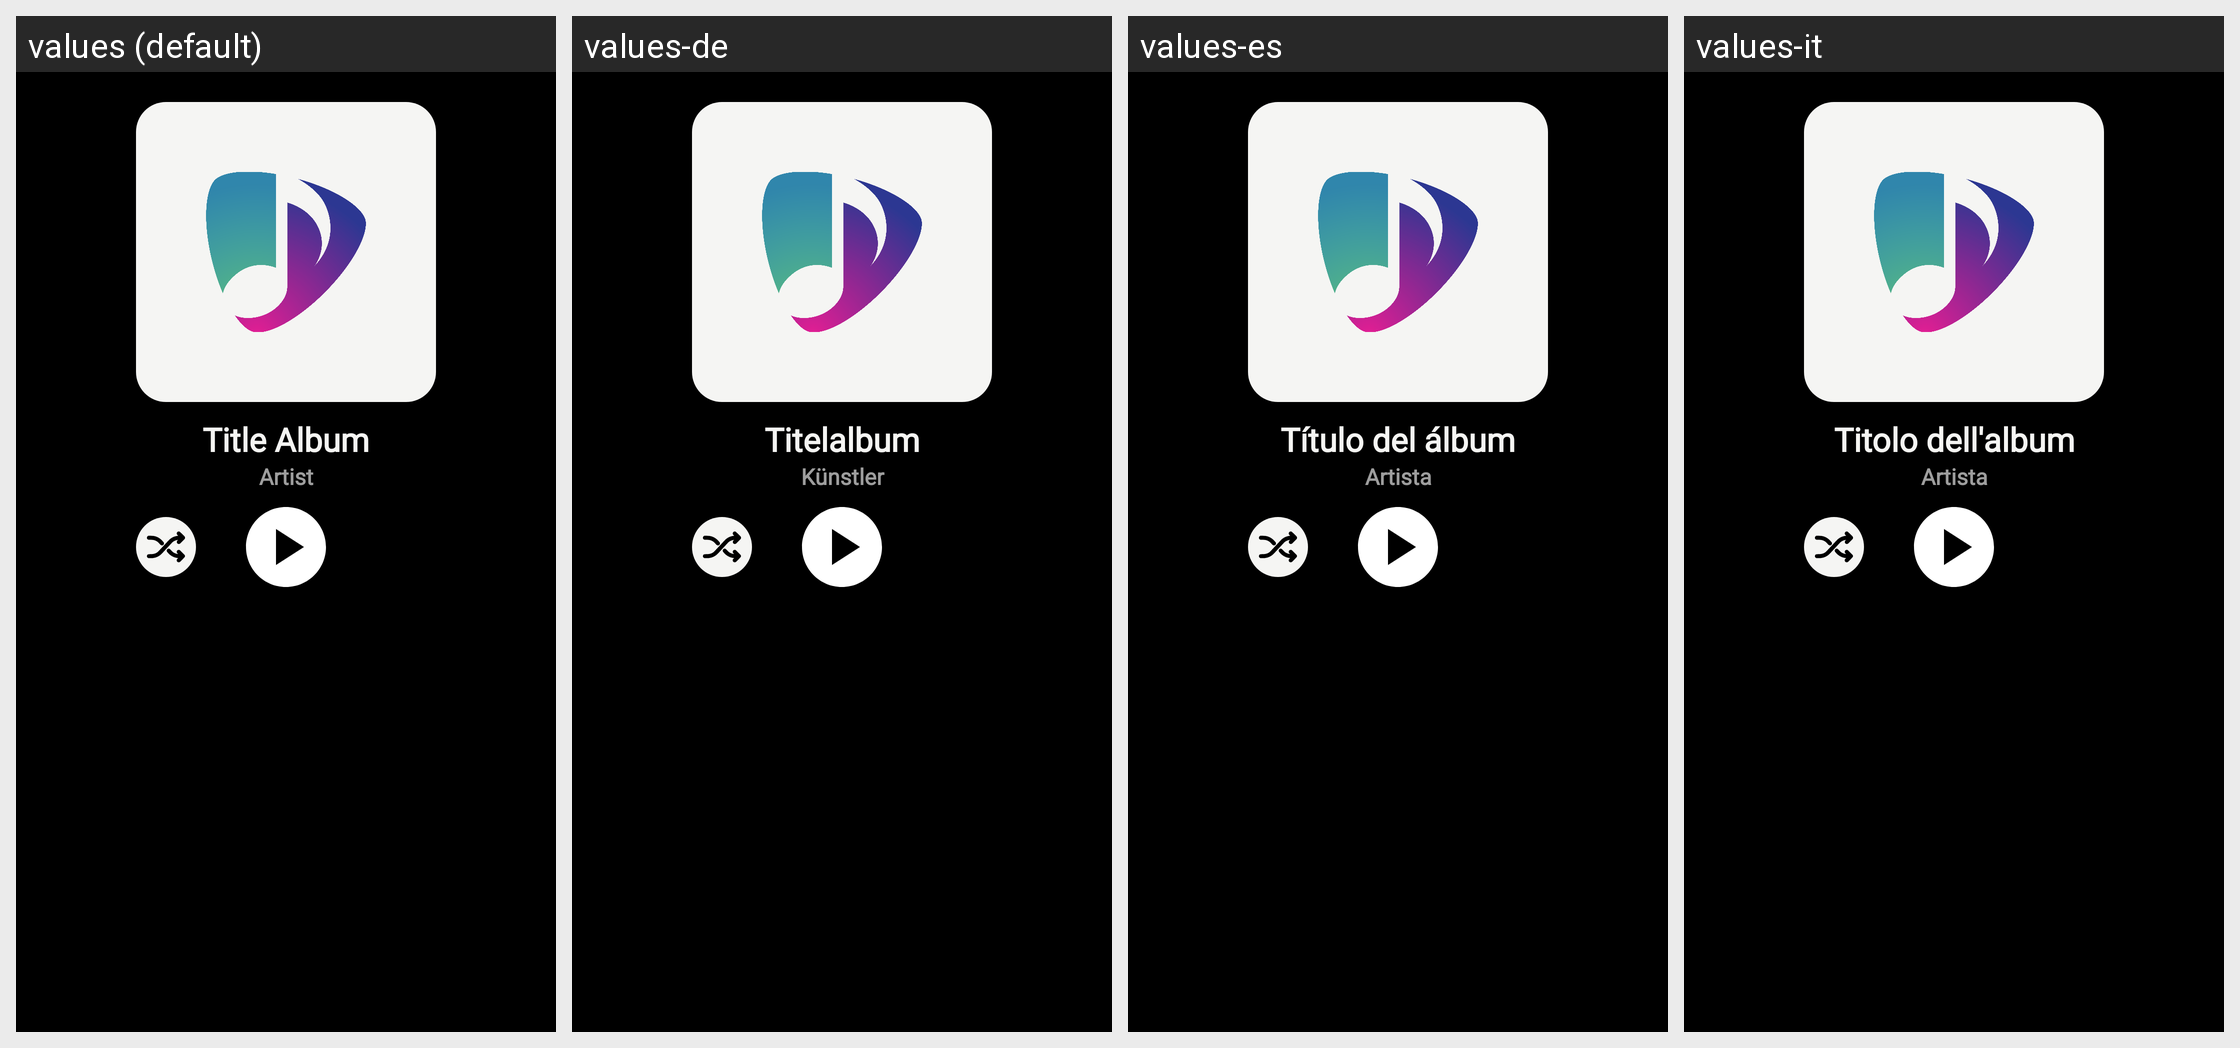

Locale-by-locale string values for the Android screen shown in this grid:
Android screen res/layout/header_fragment_playlist.xml rendered under 4 locales, left to right: values (default), values-de, values-es, values-it. Device: Nexus 5 (rendered at 1080×1920; each locale shown at half size, 540×960, under a caption strip naming it); theme Theme.MusicFission.
Other locales in the repository, not shown: values-en, values-fr, values-ru, values-uk.
Strings drawn on this screen, with the default value and each locale's value (text and hints the layout hard-codes, and strings that could not be matched under every locale, appear in the picture but are not listed):

title_album
  values: Title Album
  values-de: Titelalbum
  values-es: Título del álbum
  values-it: Titolo dell'album

artist
  values: Artist
  values-de: Künstler
  values-es: Artista
  values-it: Artista
